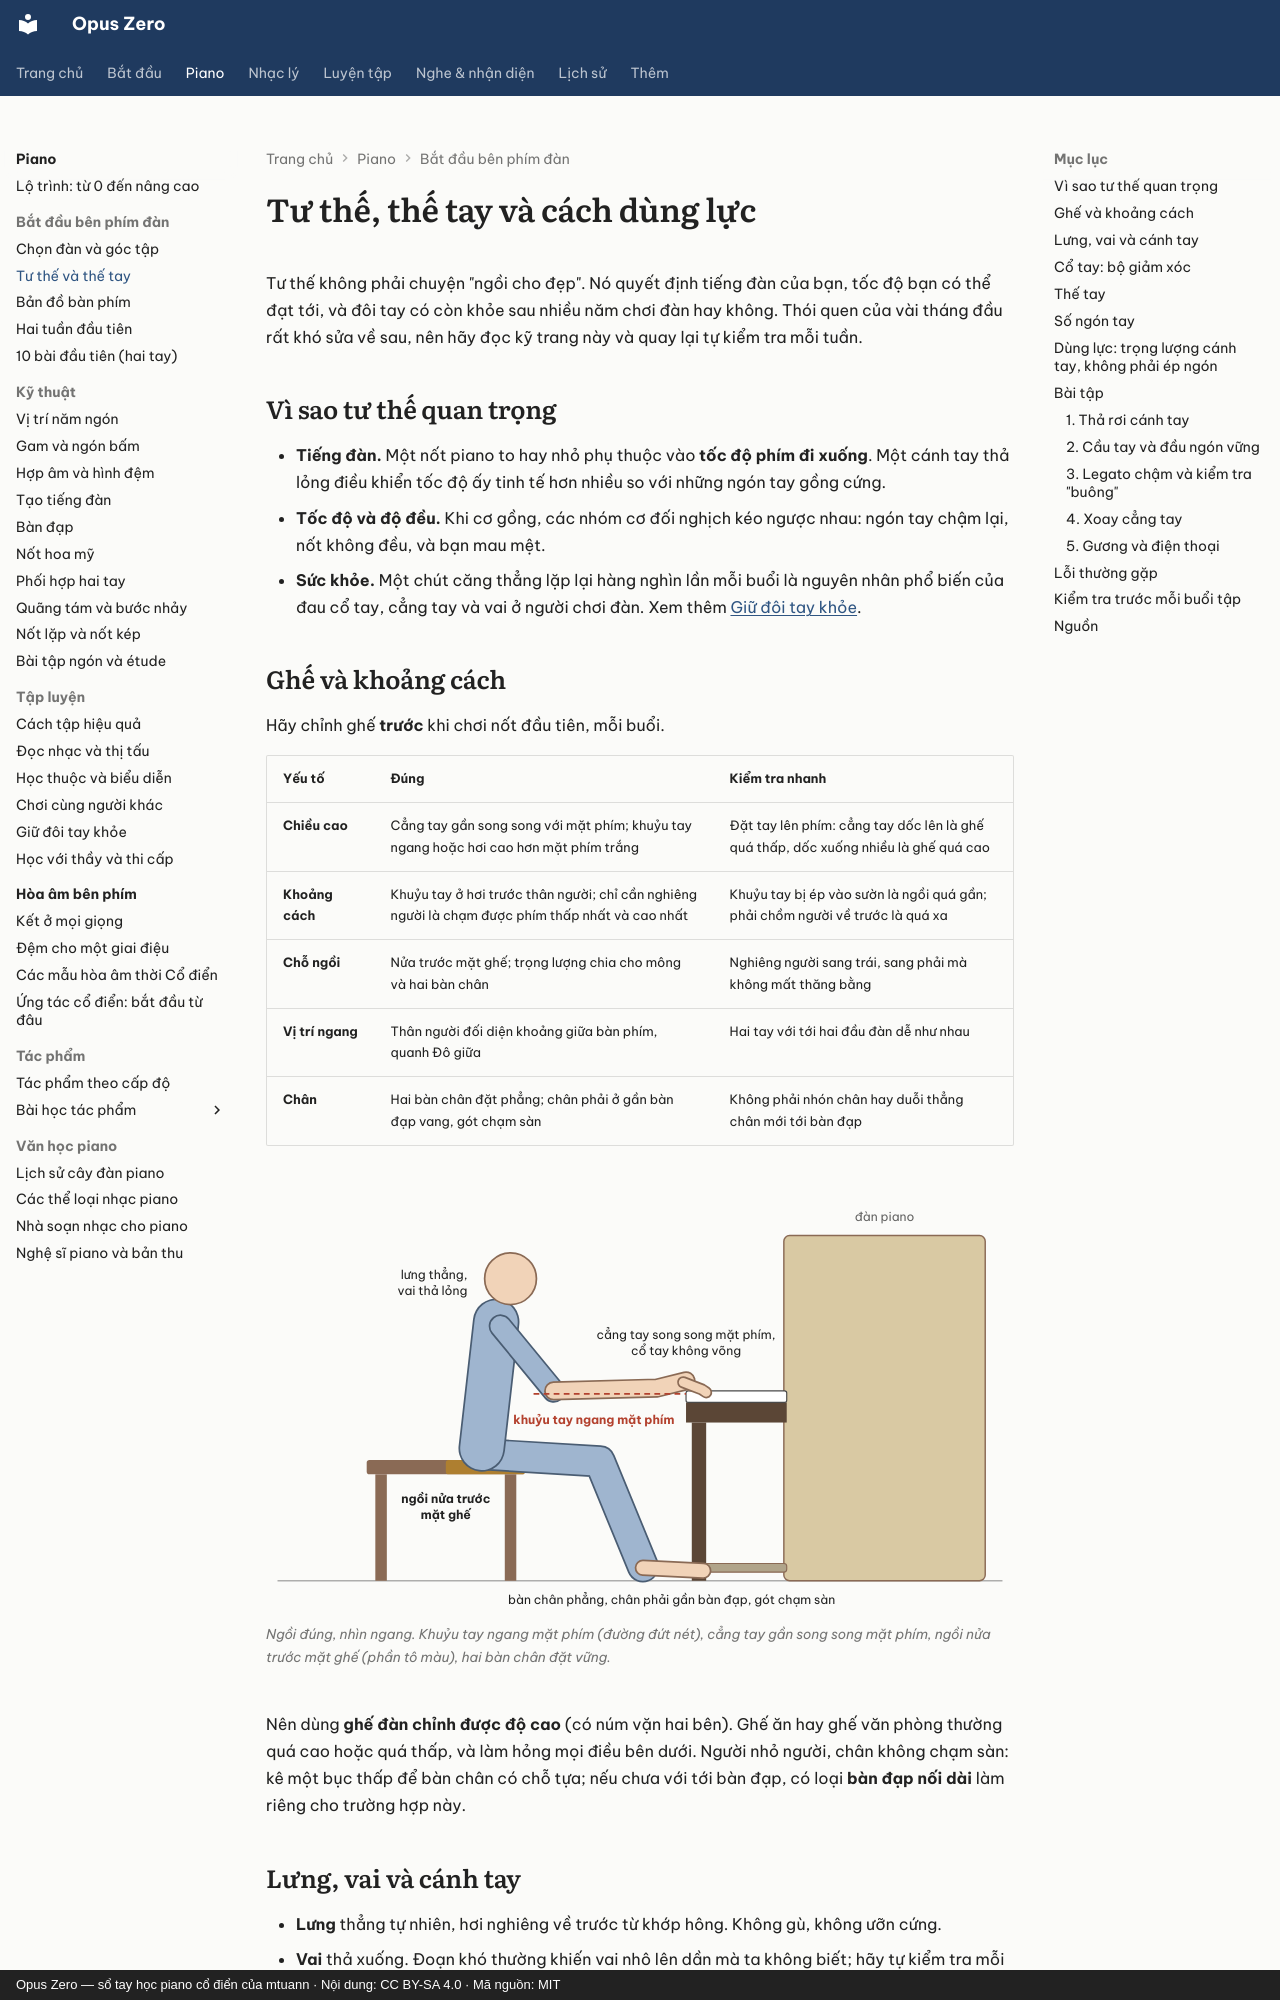

repository: mtuann/opus-zero · page: piano/tu-the/index.html · generator: mkdocs · copyright: Opus Zero — sổ tay học piano cổ điển của mtuann · Nội dung: CC BY-SA 4.0 · Mã nguồn: MIT

# Tư thế, thế tay và cách dùng lực

Tư thế không phải chuyện "ngồi cho đẹp". Nó quyết định tiếng đàn của bạn, tốc độ bạn có thể đạt tới, và đôi tay có còn khỏe sau nhiều năm chơi đàn hay không. Thói quen của vài tháng đầu rất khó sửa về sau, nên hãy đọc kỹ trang này và quay lại tự kiểm tra mỗi tuần.

## Vì sao tư thế quan trọng

- **Tiếng đàn.** Một nốt piano to hay nhỏ phụ thuộc vào **tốc độ phím đi xuống**. Một cánh tay thả lỏng điều khiển tốc độ ấy tinh tế hơn nhiều so với những ngón tay gồng cứng.
- **Tốc độ và độ đều.** Khi cơ gồng, các nhóm cơ đối nghịch kéo ngược nhau: ngón tay chậm lại, nốt không đều, và bạn mau mệt.
- **Sức khỏe.** Một chút căng thẳng lặp lại hàng nghìn lần mỗi buổi là nguyên nhân phổ biến của đau cổ tay, cẳng tay và vai ở người chơi đàn. Xem thêm [Giữ đôi tay khỏe](suc-khoe.md).
